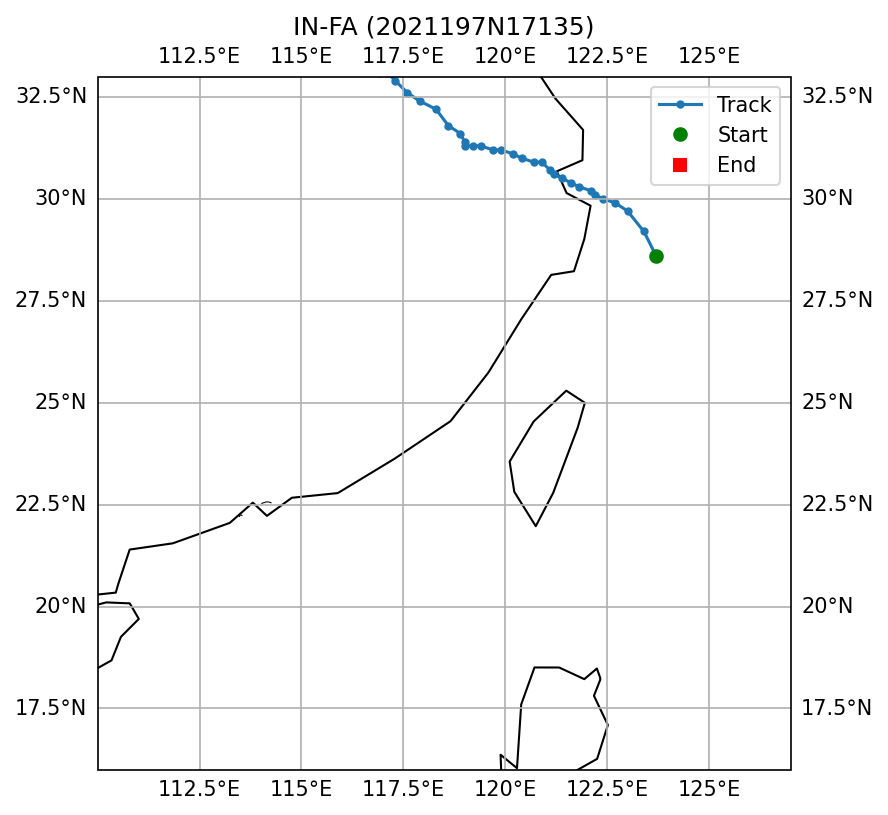

Data behind this chart, as committed beside it:
SID, NAME, ISO_TIME, LAT, LON, DIST2LAND, USA_WIND, USA_PRES, USA_R34_NE, USA_R34_SE, USA_R34_SW, USA_R34_NW, USA_RMW, CMA_CAT
2021197N17135, IN-FA, 2021-07-24 18:00:00, 28.6, 123.7, 178, 60.0, 966.0, 220, 180, 140, 150, 22.0, 4
2021197N17135, IN-FA, 2021-07-24 21:00:00, 29.2, 123.4, 135, 58.0, 969.0, 190, 170, 130, 145, 29.0, 4
2021197N17135, IN-FA, 2021-07-25 00:00:00, 29.7, 123.0, 106, 55.0, 971.0, 160, 160, 120, 140, 35.0, 4
2021197N17135, IN-FA, 2021-07-25 03:00:00, 29.9, 122.7, 77, 55.0, 972.0, 160, 160, 100, 140, 35.0, 4
2021197N17135, IN-FA, 2021-07-25 06:00:00, 30.0, 122.4, 53, 55.0, 972.0, 160, 160, 80, 140, 35.0, 4
2021197N17135, IN-FA, 2021-07-25 09:00:00, 30.1, 122.2, 44, 55.0, 974.0, 135, 140, 75, 115, 35.0, 3
2021197N17135, IN-FA, 2021-07-25 12:00:00, 30.2, 122.1, 48, 55.0, 975.0, 110, 120, 70, 90, 35.0, 3
2021197N17135, IN-FA, 2021-07-25 15:00:00, 30.3, 121.8, 30, 50.0, 979.0, 100, 105, 60, 75, 33.0, 3
2021197N17135, IN-FA, 2021-07-25 18:00:00, 30.4, 121.6, 24, 45.0, 982.0, 90, 90, 50, 60, 30.0, 3
2021197N17135, IN-FA, 2021-07-25 21:00:00, 30.5, 121.4, 29, 43.0, 985.0, 75, 75, 40, 45, 30.0, 3
2021197N17135, IN-FA, 2021-07-26 00:00:00, 30.6, 121.2, 11, 40.0, 988.0, 60, 60, 30, 30, 30.0, 3
2021197N17135, IN-FA, 2021-07-26 03:00:00, 30.7, 121.1, 0, 38.0, 986.0, , , , , 25.0, 3
2021197N17135, IN-FA, 2021-07-26 06:00:00, 30.9, 120.9, 0, 35.0, 983.0, , , , , 20.0, 3
2021197N17135, IN-FA, 2021-07-26 09:00:00, 30.9, 120.7, 0, 33.0, 984.0, , , , , 20.0, 2
2021197N17135, IN-FA, 2021-07-26 12:00:00, 31.0, 120.4, 0, 30.0, 985.0, , , , , 20.0, 2
2021197N17135, IN-FA, 2021-07-26 15:00:00, 31.1, 120.2, 0, 28.0, 986.0, , , , , 20.0, 2
2021197N17135, IN-FA, 2021-07-26 18:00:00, 31.2, 119.9, 0, 25.0, 986.0, , , , , 20.0, 2
2021197N17135, IN-FA, 2021-07-26 21:00:00, 31.2, 119.7, 0, 25.0, 987.0, , , , , 20.0, 2
2021197N17135, IN-FA, 2021-07-27 00:00:00, 31.3, 119.4, 0, 25.0, 987.0, , , , , 20.0, 2
2021197N17135, IN-FA, 2021-07-27 03:00:00, 31.3, 119.2, 0, 25.0, 986.0, , , , , 20.0, 2
2021197N17135, IN-FA, 2021-07-27 06:00:00, 31.3, 119.0, 0, 25.0, 985.0, , , , , 20.0, 2
2021197N17135, IN-FA, 2021-07-27 09:00:00, 31.4, 119.0, 0, 25.0, 985.0, , , , , 20.0, 2
2021197N17135, IN-FA, 2021-07-27 12:00:00, 31.6, 118.9, 0, 25.0, 985.0, , , , , 20.0, 2
2021197N17135, IN-FA, 2021-07-27 15:00:00, 31.8, 118.6, 0, 25.0, 985.0, , , , , 20.0, 2
2021197N17135, IN-FA, 2021-07-27 18:00:00, 32.2, 118.3, 0, 25.0, 985.0, , , , , 20.0, 2
2021197N17135, IN-FA, 2021-07-27 21:00:00, 32.4, 117.9, 0, 25.0, 985.0, , , , , 20.0, 2
2021197N17135, IN-FA, 2021-07-28 00:00:00, 32.6, 117.6, 0, 25.0, 985.0, , , , , 20.0, 1
2021197N17135, IN-FA, 2021-07-28 03:00:00, 32.9, 117.3, 0, 23.0, 987.0, , , , , 20.0, 1
2021197N17135, IN-FA, 2021-07-28 06:00:00, 33.1, 117.1, 0, 20.0, 988.0, , , , , 20.0, 1
2021197N17135, IN-FA, 2021-07-28 09:00:00, 33.1, 116.9, 0, 20.0, 989.0, , , , , 20.0, 1
2021197N17135, IN-FA, 2021-07-28 12:00:00, 33.2, 116.9, 0, 20.0, 989.0, , , , , 20.0, 1
2021197N17135, IN-FA, 2021-07-28 15:00:00, 33.5, 116.9, 0, 20.0, 989.0, , , , , 20.0, 1
2021197N17135, IN-FA, 2021-07-28 18:00:00, 34.0, 116.8, 0, 20.0, 988.0, , , , , 20.0, 1
2021197N17135, IN-FA, 2021-07-28 21:00:00, 34.5, 116.8, 0, 20.0, 988.0, , , , , 20.0, 1
2021197N17135, IN-FA, 2021-07-29 00:00:00, 35.0, 116.9, 0, 20.0, 988.0, , , , , 20.0, 1
2021197N17135, IN-FA, 2021-07-29 03:00:00, 35.3, 117.0, 0, 20.0, 989.0, , , , , 20.0, 1
2021197N17135, IN-FA, 2021-07-29 06:00:00, 35.7, 117.2, 0, 20.0, 990.0, , , , , 20.0, 1
2021197N17135, IN-FA, 2021-07-29 09:00:00, 36.3, 117.4, 0, 18.0, 991.0, , , , , 20.0, 1
2021197N17135, IN-FA, 2021-07-29 12:00:00, 36.9, 117.6, 0, 15.0, 992.0, , , , , 20.0, 1
2021197N17135, IN-FA, 2021-07-29 15:00:00, 37.5, 117.8, 0, 15.0, 992.0, , , , , 20.0, 1
2021197N17135, IN-FA, 2021-07-29 18:00:00, 38.1, 118.0, 0, 15.0, 992.0, , , , , 20.0, 1
2021197N17135, IN-FA, 2021-07-29 21:00:00, 38.4, 118.4, 37, 15.0, 992.0, , , , , 20.0, 1
2021197N17135, IN-FA, 2021-07-30 00:00:00, 38.6, 118.7, 55, 15.0, 992.0, , , , , 20.0, 1
